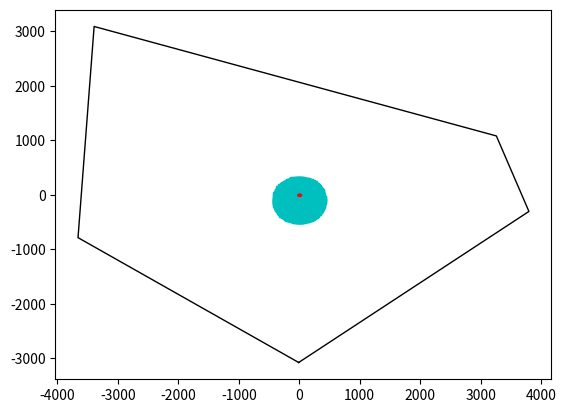

The matplotlib source for this figure:
#!/usr/bin/env python

import numpy as np
import matplotlib.pyplot as plt
from operator import attrgetter

# make some references to np functions, for ease of coding
pi  = np.pi
cos = np.cos
sin = np.sin
tan = np.tan
arccos = np.arccos
arcsin = np.arcsin
arctan = np.arctan

# make a global variable for holding the net power
net_power_thermal = 0.0
# global list for all heliostats in solar field
solar_field = []
# global variable to hold number of rows
rows = 0

print("============================================")

#-------------------------------------------------------------------------------
# Design a CSP plant in Chile
#-------------------------------------------------------------------------------
# (d) For a chosen design point, propose a configuration:
#       - tower height
#       - number of heliostats
#       - layout/ heliostat placement
#       -->  (Consider the available land and land shape)
#
# (e) Estimate total land area required
#
# (f) Estimate field costs, assuming component costs can be scaled linearly
#
# (g) Consider now including an 8-hr storage system
#     Repropose the configuration.  List differences between both
#     configurations (with and without storage)
#-------------------------------------------------------------------------------

#===============================================================================
#-------------------------------- ASSUMPTIONS ----------------------------------
"""
NOMINAL CONDITIONS TO BE USED:
    - solar noon on summer solstice     --> Day 255
                                        --> Hour 12:xx  *(correct for meridian)
    - highest measured I_b of the year  --> 1089 [W/m2]
    - highest temp of the year          --> 294.55 [K]
    - highest pressure of the year      --> 76.98 [kPa]
    - visibility (atmosphere)           --> 15 km

GEOMETRY
    - topography assumed perfectly flat
    - curvature of Earth is neglected in terms of altitude (z-axis) change
        --> only about 0.2m difference
            40000*(1-sin(arccos(4/40000))) = 0.00019km (0.19m)
    - maintenance roads are not accounted for

HELIOSTATS
    - mirror area / total area = 0.96
    - mirror clean factor = 0.95
    - shadowing & blocking --> assumed to be 5%
    - mirrors are flat

RECEIVER
    - Optical height is center of receiver height
    - receiver is cylindrical       --> Diameter = 10 [m]
                                    --> Length   = 15 [m] (vertical)
    - spillage is approximated as purely horizontal, and straight on
        * since receiver is cylinderical, it appears the same from
          all around, if you neglect vertical changes
    - receiver length is assumed long enough to avoid vertical spillage

POWER
    - parasitic loss (self-consumption) is not considered
    - heat loss is not considered
"""
#===============================================================================
# GIVEN PARAMETERS

NET_POWER_MW            = 50                 #[MW]
NET_POWER_KW            = NET_POWER_MW * 1000 #[kW]
NET_POWER_W             = NET_POWER_KW * 1000 #[W]

STORAGE_HOURS           = 8 #[hrs]

EFF_PB                  = 0.43
EFF_RECEIVER_THERMAL    = 0.88
EFF_GENERATOR           = 0.98

NET_POWER_TH_W          = NET_POWER_W / ( EFF_PB
                                        * EFF_RECEIVER_THERMAL
                                        * EFF_GENERATOR )
                        
MIRROR_AREA             = 115  #[m2]
MIRROR_AREA_TO_TOTAL    = 0.96 # (assumption)
MIRROR_REFLECTIVITY     = 0.95
MIRROR_CLEAN_FACTOR     = 0.95 # (assumption)
                        
TOWER_HEIGHT_TOTAL      = 250 #[m]
TOWER_HEIGHT_OPTICAL    = 220 #[m]

RECEIVER_DIAMETER       = 10 #[m] # (assumption)
RECEIVER_LENGTH         = 15 #[m] # (assumption)
                        
INNER_RADIUS            = 100 #[m]
                        
COST_HELIOSTAT          = 140    #[$/m2]
COST_RECEIVER           = 100    #[$/kW_thermal]
COST_TOWER              = 170000 #[$/m]
COST_STORAGE            = 25     #[$/kWh_thermal]


#===============================================================================
# Define the nominal conditions
NOM_DAY         = 173#355       #[day]
NOM_T_S         = 12        #[hr] (solar time)
NOM_TEMP        = 294.55    #[K]
NOM_HOUR        = 12.0      #[hr]   TODO: adjust for meridian difference
NOM_Ib          = 1089      #[W/m2]
NOM_Ig          = 1277      #[W/m2]
NOM_Id          = 547.0879  #[W/m2]
NOM_PRESSURE    = 76.98     #[kPa]
NOM_VISIBILITY  = 15000     #[m]

SUN_ANGULAR_DIAMETER  = 0.5334 #[deg]


#===============================================================================
# Define the polygonal area we can build on
#Point      East (x)    North (y)   Altitude (z)
P1      = ( -68.73613 , -22.57351 , 0 )     # most South
P2      = ( -68.69902 , -22.54856 , 0 )     # most East
P3      = ( -68.70427 , -22.53609 , 0 )
P4      = ( -68.7691  , -22.51801 , 0 )     # most North
P5      = ( -68.7717  , -22.55289 , 0 )     # most West
LAT_LON_POINTS  = [P1, P2, P3, P4, P5]

# determine "center" of polygon
p_sum = (0,0,0)
for p in LAT_LON_POINTS:
    p_sum = (p[0] + p_sum[0], p[1] + p_sum[1], p[2] + p_sum[2])
LAT_LON_CENTER = tuple(np.divide(p_sum, len(LAT_LON_POINTS)))
LONGITUDE = LAT_LON_CENTER[0]   # (x)
LATITUDE  = LAT_LON_CENTER[1]   # (y)
ALTITUDE  = LAT_LON_CENTER[2]   # (z)

MERIDIAN  = -3*15 #[deg E]


#-------------------------------------------------------------------------------
# translate lat/long points into (x,y) coordinates [m]
def lat_lon_to_dx_dy(p1, p2):
    (lon1, lat1, alt1) = p1
    (lon2, lat2, alt2) = p2
    dx = 1000 * (lon2-lon1)*40000*cos((lat1+lat2)*pi/360)/360
    dy = 1000 * (lat2-lat1)*40000/360
    dz = 1000 * (alt2-alt1)
    return (dx, dy, dz)

print("Perimeter (x,y) coordinates:")
perimeter_xyz_points = []
for p in LAT_LON_POINTS:
    (dx,dy,dz) = lat_lon_to_dx_dy(LAT_LON_CENTER, p)
    perimeter_xyz_points.append((dx,dy,dz))
    print("    ({: 6.0f}, {: 6.0f} ) [m]".format(dx,dy))
xyz1, xyz2, xyz3, xyz4, xyz5 = perimeter_xyz_points
print()


#-------------------------- Plot Property Perimeter ----------------------------
# create plot (turn on interactive mode)
plt.ion()

# plot perimeter points
pp = list(perimeter_xyz_points)
pp.append(perimeter_xyz_points[0]) # append [0] element, so it draws full perimeter
ppx, ppy, ppz = zip(*pp)
plot = plt.scatter(ppx, ppy, color='k', marker='')

# draw perimeter border
plt.plot(ppx, ppy, 'k-', color='k', linewidth=1)

# plot center point (tower position)
ppx, ppy, ppz = [0], [0], [0]
plt.scatter(ppx, ppy, color='r', marker='o', s=50)
# plt.scatter([1000], [1000], color='g')

# show plot
plt.show(block=False)


#------------------------------ Solar parameters -------------------------------
lat = np.deg2rad(LATITUDE)
lon = np.deg2rad(LONGITUDE)
alt = np.deg2rad(ALTITUDE)

t_s = NOM_T_S           # solar time
n = NOM_DAY             # day of the year
w = (pi/12)*(t_s - 12)  # hour angle

# solar angles
declination = arcsin( 0.39795 * cos(2*pi*(n-173)/365) )
zenith      = arccos( cos(lat)*cos(declination)*cos(w) +
                      sin(lat)*sin(declination) )
elevation = (pi/2) - zenith

sgn     = w/abs(w) if w else 0
azimuth = sgn * abs( arccos(
                        (cos(zenith)*sin(lat) - sin(declination)) /
                        (sin(zenith)*cos(lat))
                ))

# length of day
N = (24/pi)*arccos( -1*tan(lat) * tan(declination) )

# Convert solar unit vector to cartesian coordinates
# TODO: Extend this to take into account times other than solar noon
# v_S = np.array(( sin(zenith)*sin(azimuth),
#                  sin(zenith)*cos(azimuth),
#                  cos(zenith) ))
v_S = np.array((0, sin(zenith), cos(zenith)))


print("Solar parameters:")
print("    t_s:          {: } hour".format(t_s))
print("    w:            {: 04.2f} deg".format(w))
print("    n:            {: } (day of year)".format(n))
print("    N:            {: 03.1f} hours (length of day)".format(N))
print("    declination:  {: 04.2f} deg".format(np.degrees(declination)))
print("    zenith:       {: 04.2f} deg".format(np.degrees(zenith)))
print("    azimuth:      {: 04.2f} deg".format(np.degrees(azimuth)))
print("    elevation:    {: 04.2f} deg".format(np.degrees(elevation)))
print()


#===============================================================================
class Heliostat(object):
    """
    |-------| Tower height                                      
    |       |                                                   
    |#######|                                                   
    |## + ##|- Receiver height - - - - - - - - - - - - - - - - -
    |#######|  (optical height)                            |    
    |       |                       elevation_to_receiver  | 
    |       |                                              |    
    |       |                                              |    
    |       |                      width                   |    
    |       |                -----------------             |    
    |       |                |               |             |     
    |       |                |      area     | depth   - - - - -
    |       |                |               |             |
    |       |                -----------------             | height
    |       |                        |                     |
    |-------|                       / \    _ _ _ _ _ _ _ _ _ _ _
    """
    area         = MIRROR_AREA * MIRROR_AREA_TO_TOTAL
    reflectivity = MIRROR_REFLECTIVITY
    clean_factor = MIRROR_CLEAN_FACTOR
    depth        = np.floor(np.sqrt(area))
    width        = area / depth
    height       = width / 2    # gives some space between ground and mirror
                                # since width is greater than depth
    elevation_to_receiver = np.array((0, 0, TOWER_HEIGHT_OPTICAL - height))

    def __init__(self, position):
        """
        param: position [np.array] - (x, y, z=0) coordinate from tower base
        """
        # vector from tower base
        self.position = position    # (x,y,z) coordinate, with tower at (0,0,0)

        # initiate vector attributes
        self.vT  = np.ones(3)   # vector to tower (receiver)
        self.nH  = np.ones(3)   # normal vector of mirror surface
        self.v_T = np.ones(3)   # UNIT vector to tower (receiver)
        self.n_H = np.ones(3)   # UNIT normal vector of mirror surface
        self.dR  = 0.0          # distance to receiver [m]

        # angles
        self.slope_angle    = 0.0
        self.azimuth_angle  = 0.0
        self.theta          = 0.0

        # loss factors
        self.cosine_eff     = 1.0
        self.f_shadow_block = 0.0
        self.f_att          = 0.0
        self.f_spill        = 0.0

        # total energy contributed to the receiver
        self.total_contribution = 0.0   # (total W_th to receiver)

        # calculate total contribution
        self.calculate_energy_contribution()

    def calculate_n_H(self):
        """calculate the surface normal vector"""
        self.nH = v_S + self.v_T
        self.n_H = self.nH / np.linalg.norm(self.nH)

    def set_angle(self):
        """Calculate angle to receiver, then surface normal vector"""
        # calculate vector to receiver
        self.vT = Heliostat.elevation_to_receiver - self.position
        # dR = magnitude(self.vT)
        self.dR = np.linalg.norm(self.vT)
        # convert to unit vector
        self.v_T = self.vT / self.dR
        # calculate the surface normal vector
        self.calculate_n_H()

    def determine_cosine_effectiveness(self):
        # (same as theta)
        self.cosine_eff = np.dot(self.v_T, self.n_H)
        self.theta = self.cosine_eff

    def determine_shadow_block(self):
        # (assumed to be ~5%, for simplicity)
        self.f_shadow_block = 0.05

    def determine_attenuation(self):
        """
        Use one of two approaches:
            (1) Visibility distance [km]
            (2) Loss coefficients (ex: [%/km])
        """
        # (1)
        #--------------- Visibility Approach ---------------
        # attenuation due to visibility in atmosphere
        # self.f_att = 1.0 - np.exp(-(3*self.dR) / NOM_VISIBILITY)

        # (2)
        #----------- Loss Coefficiencts Approach -----------
        # visibility loss coefficients
        a0 = 0.679 / 100  #[-]
        a1 = 10.46 / 100  #[-/km]
        a2 = -1.70 / 100  #[-/km^2]
        a3 = 0.0   / 100  #[-/km^3]

        # attenuation using visibility coefficients
        dR = self.dR / 1000
        self.f_att = (   a0
                       + a1 * (dR)
                       + a2 * (dR**2)
                       + a3 * (dR**3)
                     )

    def determine_spillage(self):
        # convert solar angular spread to radians
        delta_s = np.deg2rad(SUN_ANGULAR_DIAMETER/2)
        
        # rename variables to math equation
        AH = Heliostat.width
        AR = RECEIVER_DIAMETER

        # calculate A.I (width of reflected light at receiver)
        cos_theta_M = np.dot(self.n_H, self.v_T)
        AI = AH * cos_theta_M + (2*self.dR * sin(delta_s))

        # calculate f_spill
        if AI > AR:
            self.f_spill = 1.0 - (AR/AI)
        else:
            self.f_spill = 0.0

    def calculate_energy_contribution(self, verbose=False):
        if verbose:
            print(".................................................")
            print("calculating heliostat parameters at position:")
            print("  ({},{},{}) [m]".format(*self.position), end="")

        # calculate angle for aiming to receiver
        self.set_angle()
        if verbose:
            print("  --> dR = {:,.1f} [m]".format(self.dR))
            print(".................................................")

        # calculate all efficiency parameters (losses)
        self.determine_cosine_effectiveness()
        self.determine_shadow_block()
        self.determine_attenuation()
        self.determine_spillage()

        #-----------------------------------------------------------------------
        if verbose:
            print("=============================")
            print("NOM_Ib: {}  [W]".format(NOM_Ib))
            print("area:   {:04.1f} [m2]".format(Heliostat.area))
            print("    _________________________")
            print("    reflectivity:    {: 04.3f}".format(Heliostat.reflectivity))
            print("    clean_factor:    {: 04.3f}".format(Heliostat.clean_factor))
            print("    cosine_eff:      {: 04.3f}".format(self.cosine_eff))
            print("    f_shadow_block:  {: 04.3f}".format(self.f_shadow_block))
            print("    f_att:           {: 04.3f}".format(self.f_att))
            print("    f_spill:         {: 04.3f}".format(self.f_spill))
            print("    _________________________")

        # calculate total efficiency of heliostat
        total_efficiency = (
              Heliostat.reflectivity
            * Heliostat.clean_factor
            * self.cosine_eff
            * (1.0 - self.f_shadow_block)
            * (1.0 - self.f_att)
            * (1.0 - self.f_spill)
        )
        if verbose:
            print("    TOTAL EFFICIENCY: {:04.1f} %".format(total_efficiency*100))
            print()
        
        # calculate total solar thermal energy delivered to the receiver [kW_th]
        self.total_contribution = NOM_Ib * Heliostat.area * total_efficiency

        # print result
        if verbose:
            print("--> total_contribution: {:,.0f} [W]".format(
                self.total_contribution))
            print("                        {:.1f}  [kW]".format(
                self.total_contribution/1000))
            print()
        
        return self.total_contribution
            

#===============================================================================
def place_row_of_heliostats(radius, d_theta, theta_0=0):
    """
    Places a single circle of heliostats, evenly distributed around the circle

    :param: radius  [float] Radius to plot heliostats [m]
    :param: d_theta [float] Angle between adjacent heliostats [rad]
    :param: theta   [float] Starting angle [rad]

    return: heliostat_row [list]  List of heliostat objects
            theta_0       [float] Angle between adjacent heliostats [rad]
            d_theta       [float] Starting angle [rad]
    """
    global net_power_thermal
    global solar_field
    global rows

    # number of heliostats
    number = int((2*pi) / d_theta)

    # message to inform
    print()
    print("Placing row: {:>2}, Radius: {:.1f} m, {} heliostats".format(
        rows, radius, number))

    # generate list of coordinates, and instantiate heliostats
    theta = theta_0
    heliostat_row = []
    rows += 1
    row_contribution = 0
    while theta < 2*pi:
        # generate coordinate
        x_coord = radius * cos(theta)
        y_coord = radius * sin(theta)
        z_coord = 0.0
        coordinate = np.array((x_coord, y_coord, z_coord))

        # instantiate heliostat, and add its contribution
        h = Heliostat(coordinate)
        heliostat_row.append(h)
        solar_field.append(h)
        theta += d_theta
        net_power_thermal += h.total_contribution
        row_contribution  += h.total_contribution

    # message to inform contribution of row
    net_thermal_MW = net_power_thermal / 1000000
    row_contribution_MW = row_contribution / 1000000
    percent_of_goal = (net_power_thermal / NET_POWER_TH_W) * 100
    print("--> Contribution of row: {:.1f} [MW]".format(row_contribution_MW))
    print("--> NET POWER THERMAL: {:.1f} [MW]".format(net_thermal_MW), end=", ")
    print(" ({:.2f} %)".format(percent_of_goal))
            
    return heliostat_row, theta_0, d_theta


def place_layers_of_heliostats(r_min=INNER_RADIUS, row_margin=None,
    margin_min=None, margin_max=None, oversize=1.0):
    """
    Places successive rows of heliostats, with a defined row_margin of spacing
    between each row.

    :param: r_min      [float] Inner heliostat radius from tower (to start) [m]
    :param: row_margin [float] Space between rows [m]
    :param: margin_min [float] Min distance between heliostats in same row [m]
    :param: margin_max [float] Max distance between heliostats in same row [m]
    :param: oversize   [float] Factor to oversize field by, before trimming [-]

    return heliostat_rows_list [list] List of rows
    """
    global net_power_thermal

    # stagger mirrors in each row
    theta_0 = 0
    d_theta = 0

    # default values
    if row_margin is None:
        row_margin = Heliostat.depth
    if margin_min is None:
        margin_min = Heliostat.width * 0.5
    if margin_max is None:
        margin_max = Heliostat.width * 3

    # oversize, so that least efficient heliostats can be removed afterwards
    OVERSIZE_POWER_TH_W = NET_POWER_TH_W * oversize
    
    # calculate starting parameters
    r = r_min
    margin = margin_min
    d_s = Heliostat.width + margin
    d_theta = arcsin(d_s/r)
    number = int((2*pi) / d_theta)
    d_theta = (2*pi) / number 

    heliostat_rows_list = []
    while net_power_thermal < OVERSIZE_POWER_TH_W:
        # update the margin, to see if it's getting to high
        margin = r * sin(d_theta)
        if margin > margin_max:
            # reset margin
            margin = margin_min
            d_s = Heliostat.width + margin
            d_theta = arcsin(d_s/r)
            # make d_theta so it is equal all the way around
            number = np.floor((2*pi) / d_theta)
            d_theta = (2*pi) / number 
            # increase radius (a little) for next section, and stagger mirrors
            r += row_margin / 2
            theta_0 = d_theta / 2 if theta_0 == 0 else 0

        # place heliostat row
        heliostat_row, theta_0, d_theta = \
            place_row_of_heliostats(r, d_theta, theta_0=theta_0)
        # stagger mirrors in the next row
        theta_0 = d_theta / 2 if theta_0 == 0 else 0

        # add row, and increase radius for the next row
        heliostat_rows_list.append(heliostat_row)
        r += row_margin

    return heliostat_rows_list


#===============================================================================
# Generate list of heliostats in the solar field.
# Place concentric circles of heliostats, staggered in each successive row to
# minimize blocking.
#-------------------------------------------------------------------------------
OVERSIZE_FACTOR = 1.5
print("Placing all heliostats...")
place_layers_of_heliostats(oversize=OVERSIZE_FACTOR)

print("--------> Done!")
print("          Placed {} heliostats".format(len(solar_field)))
print()


#-------------------------------------------------------------------------------
# trim away the least effective heliostats
if OVERSIZE_FACTOR > 1:
    print("......................................")
    print("Oversize factor = {}".format(OVERSIZE_FACTOR))
    print("...Trimming least effective heliostats...")

    # sort list of heliostats (most to least contribution)
    solar_field.sort(key=lambda x: x.total_contribution, reverse=True)

    # remove heliostats from list, and subtract their thermal energy contribution
    while net_power_thermal > NET_POWER_TH_W:
        h = solar_field[-1]
        if net_power_thermal - h.total_contribution > NET_POWER_TH_W:
            solar_field.remove(h)
            net_power_thermal -= h.total_contribution
        else:
            print("--------> Done!")
            break


#-------------------------------------------------------------------------------
# plot final list of heliostats
for h in solar_field:
    ppx, ppy, ppz = zip(list(h.position))
    plt.scatter(ppx, ppy, color='c', marker='s', s=5)


#===============================================================================
#-------------------------------- Final Values ---------------------------------
# calculate final values
net_thermal_KW = net_power_thermal / 1000
net_thermal_MW = net_power_thermal / 1000000
percent_of_goal = (net_power_thermal / NET_POWER_TH_W) * 100
net_power_electrical = ( net_power_thermal
                       * EFF_PB
                       * EFF_RECEIVER_THERMAL
                       * EFF_GENERATOR )
net_electrical_MW = net_power_electrical / 1000000

number_heliostats = len(solar_field)
total_mirror_area = MIRROR_AREA * number_heliostats 


#---------------------------------- Storage ------------------------------------
# TODO: Include 8hr storage
storage_capacity_MWH = ( NET_POWER_MW
                       * EFF_PB
                       * EFF_GENERATOR
                       * STORAGE_HOURS )
storage_capacity_KWH = storage_capacity_MWH * 1000


#----------------------------------- Costs -------------------------------------
# calculate costs
total_heliostat_cost = COST_HELIOSTAT * total_mirror_area
total_tower_cost     = COST_TOWER * TOWER_HEIGHT_TOTAL
total_receiver_cost  = COST_RECEIVER * net_thermal_KW
total_storage_cost   = COST_STORAGE * storage_capacity_KWH

final_cost = ( total_heliostat_cost
             + total_tower_cost
             + total_receiver_cost
             + total_storage_cost )


#--------------------------------- Land Area -----------------------------------
# get major and minor axes (assume ellipse)
coordinates = [h.position for h in solar_field]
min_x = min(map(lambda c: c[0], coordinates))
max_x = max(map(lambda c: c[0], coordinates))
min_y = min(map(lambda c: c[1], coordinates))
max_y = max(map(lambda c: c[1], coordinates))

# calculate area of ellipse
x_radius = (max_x - min_x) / 2
y_radius = (max_x - min_x) / 2
elliptical_area_m = pi * x_radius * y_radius

# convert to square kilometers
land_area_km2 = elliptical_area_m / 1000000


#===============================================================================
#-------------------------------------------------------------------------------
# (final output)
print()
print("====================================================")
print("                      SUMMARY                       ")
print("====================================================")
print("POWER OUTPUT:")
print("    NET POWER Thermal:    {:.1f} [MW_th]".format(net_thermal_MW))
print("    NET POWER Electrical: {:.1f} [MW_e]".format(net_electrical_MW), end=", ")
print(" ({:.2f} %)".format(percent_of_goal))
print()
print("LAND AREA:")
print("    (min_x: {: .2f} m)".format(min_x ))
print("    (max_x: {: .2f} m)".format(max_x ))
print("    (min_y: {: .2f} m)".format(min_y ))
print("    (max_y: {: .2f} m)".format(max_y ))
print("    (--> x_span:   {:.2f} m)".format(x_radius*2))
print("    (--> y_span:   {:.2f} m)".format(y_radius*2))
print("    Total Land Area:       {:,.2f} [km2]".format(land_area_km2))
print()
print("HELIOSTATS:")
print("    Total Number:          {:,d} heliostats".format(number_heliostats))
print("    Total Mirror Area:     {:,.1f} [m2]".format(total_mirror_area))
print()
print("TOWER:")                   
print("    Tower Height           {:,.1f} [m]".format(TOWER_HEIGHT_TOTAL))
print("    Receiver Height (mid)  {:,.1f} [m]".format(TOWER_HEIGHT_OPTICAL))
print()
print("STORAGE:")                 
print("    Total Storage:         {:,.1f} [MWh]".format(storage_capacity_MWH))
print()
print("INVESTMENT COSTS:")
print("    Total Tower Cost:     $ {:,.0f}".format(total_tower_cost))
print("    Total Receiver Cost:  $ {:,.0f}".format(total_receiver_cost))
print("    Total Helistat Cost:  $ {:,.0f}".format(total_heliostat_cost))
print("    Total Storage Cost:   $ {:,.0f}".format(total_storage_cost))
print("----------------------------------------------------")
print("            FINAL COST:   $ {:,.0f}".format(final_cost))
print("----------------------------------------------------")
print()


#-------------------------------------------------------------------------------
# show plot
plt.show(block=False)
# (wait for user to press enter to close plot and exit)
input()
